Run: headless pygame with SDL's dummy video driver; simulated clock (each Clock.tick advances the game by its frame time, no real sleeping); random seed 0; keys injected as events and as key.get_pressed() state; no mouse input.
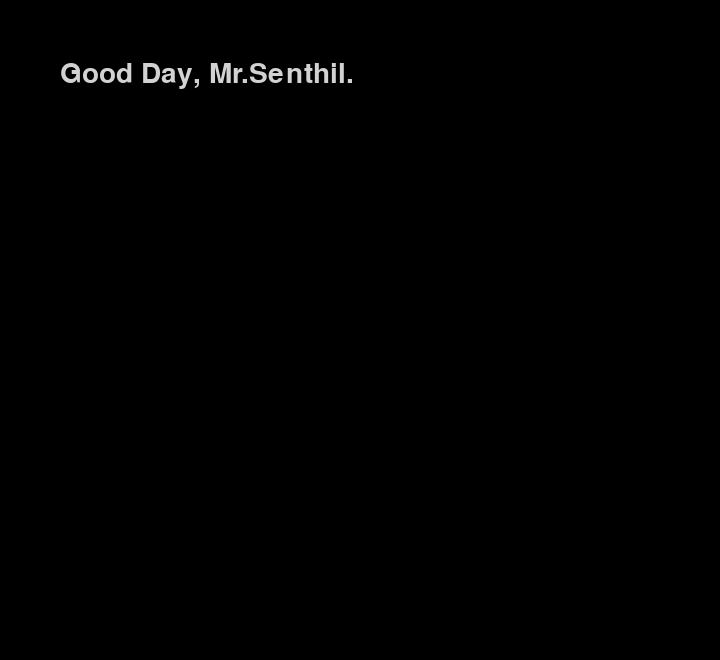
Frame 1 of 4 · flips 1–60 · no input
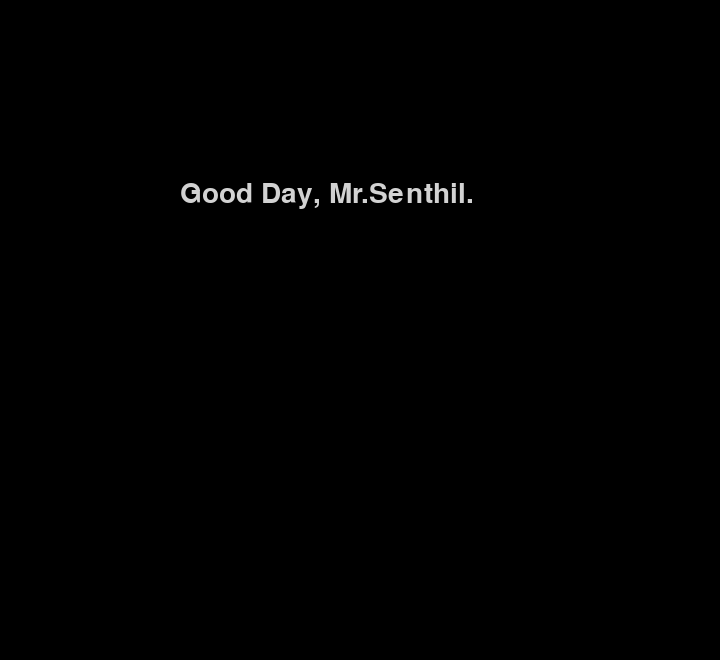
Frame 2 of 4 · flips 61–180 · tapped SPACE, RETURN · held RIGHT (→), D
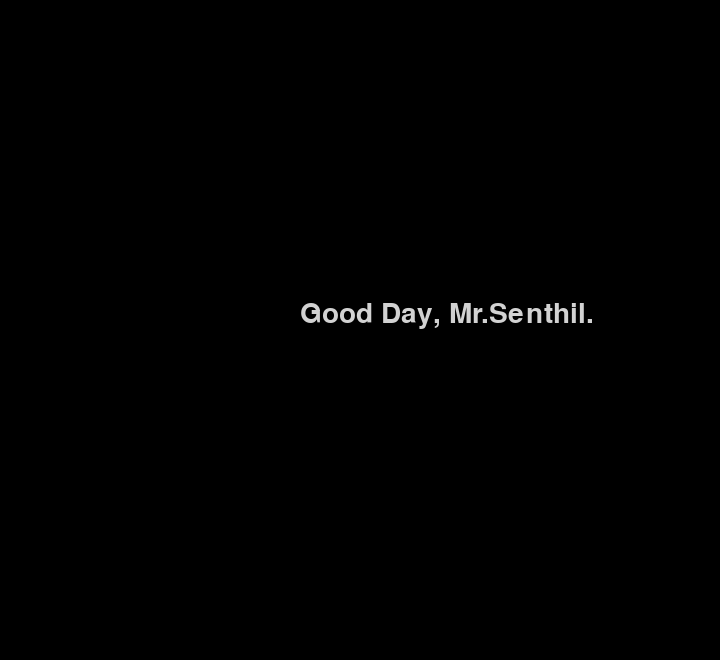
Frame 3 of 4 · flips 181–300 · held DOWN (↓), S
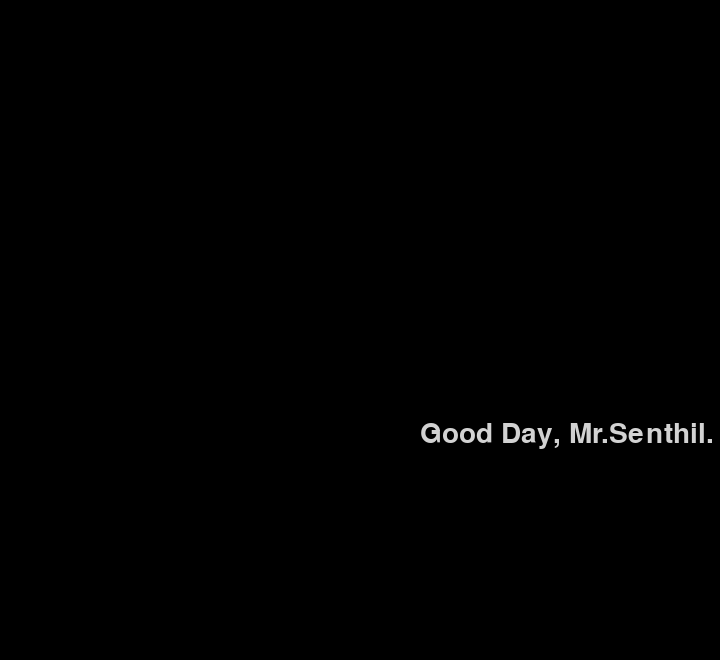
Frame 4 of 4 · flips 301–420 · held LEFT (←), A, UP (↑), W

The pygame program that drew these frames:

import pygame
import sys

pygame.init()

size = width, height = 720, 660
speed = [1,1]
black = 0,0,0

screen = pygame.display.set_mode(size)

pygame.display.set_caption('Name is there!')

#background = pygame.Surface(screen.get_size())
#background = background.convert()
#background.fill(0,0,0)

if pygame.font:
    font = pygame.font.Font(None, 42)
    text = font.render("Good Day, Mr.Senthil.",1,(210,210,210))
    textpos = text.get_rect()

while 1:
    for event in pygame.event.get():
        if event.type == pygame.QUIT:
            sys.exit()

    textpos = textpos.move(speed)
    if textpos.left < 0 or textpos.right > width:
        speed[0] = -speed[0]
    if textpos.top < 0 or textpos.bottom > height:
        speed[1] = -speed[1]

    screen.fill(black)
    screen.blit(text, textpos)
    #background.blit(text, textpos)
    #screen.blit(background, (0,0))
    pygame.display.flip()
